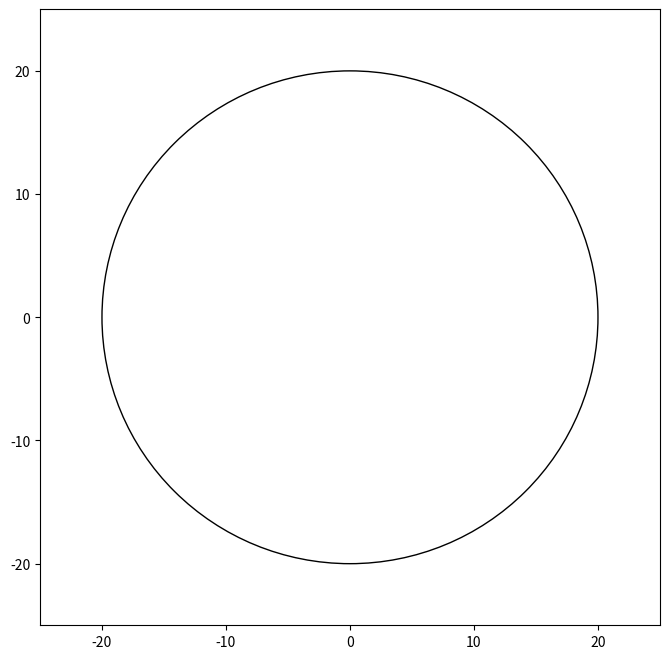
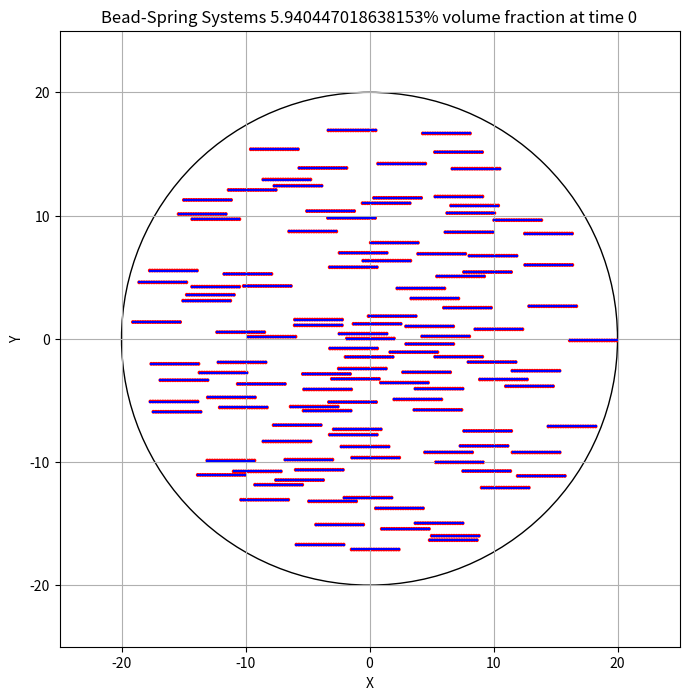

Write Python code to recreate these figures, in order.
# '''
# BTP project: simulating biological glass using 2D taylor line model for microswimmers.
#
# There are 3 code files: main.py, propagate.py, plot.py
# -> main.py file has the system initialization code, and after initialization, data is stored into data.txt file in same directory. Also, eventually a plot of the intialized system is shown.
# -> propagate.c is the C code that is required to be compiled first with command 'gcc propagate.c -o <output_filename> -lm' which produces a binary executable file in same directory. The binary code when executed with arguements:'<iterations_count> <input_datafile> <output_datafilename>' reads the data from specified input data file(which stores time elapsed,total iterations done,current radius,freq,phi,positions,velocities,accelerations) and runs the simulation iterations over data for specified number of iterations and then output the data(in same format as input) to specified output_filename. Note: for compiling, run the code in same directory which stores the propagate.c file, else instead of just propagate.c, you need to specify complete location with filename of 'propagate.c'. Also, remember to use different output data filename than input filename, else input data would be lost.
# -> plot.py reads the input data file and then plots the data.
#
# --- format of datafile
# line1:'<elapsed time>comma<counter till now>comma<current radius>newline'
# line2:'<swimmer1_freq>comma<swimmer2_freq>comma......<lastswimmer_freq>'
# line3:'<swimmer1_phase>comma<swimmer2_phase>comma......<lastswimmer_phase>'
# line4:'<swimmer1_bead1_posx>comma<swimmer1_bead1_posy>comma<swimmer1_bead2_posx>comma<swimmer1_bead2_posy>......<swimmer1_lastbead_posx>comma<posy>\newline'
# line5:'<swimmer1_bead1_velx>comma<swimmer1_bead1_vely>comma<swimmer1_bead2_velx>comma<swimmer1_bead2_vely>......<swimmer1_lastbead_velx>comma<vely>\newline'
# line6:'<swimmer1_bead1_accx>comma<swimmer1_bead1_accy>comma<swimmer1_bead2_accx>comma<swimmer1_bead2_accy>......<swimmer1_lastbead_accx>comma<accy>\newline'
# line7:'<swimmer2_bead1_posx>comma<swimmer2_bead1_posy>comma<swimmer2_bead2_posx>comma<swimmer2_bead2_posy>......<swimmer2_lastbead_posx>comma<posy>\newline'
# line8:'<swimmer2_bead1_velx>comma<swimmer2_bead1_vely>comma<swimmer2_bead2_velx>comma<swimmer2_bead2_vely>......<swimmer2_lastbead_velx>comma<vely>\newline'
# line9:'<swimmer2_bead1_accx>comma<swimmer2_bead1_accy>comma<swimmer2_bead2_accx>comma<swimmer2_bead2_accy>......<swimmer2_lastbead_accx>comma<accy>\newline'
# .... so on
# '''


import numpy as np
import matplotlib.pyplot as plt
import matplotlib.animation as animation
from matplotlib.patches import Circle
np.random.seed(44)


# Simulation parameters
N_beads = 20  # Number of beads in one system
N_systems = 120 # Number of bead systems
#If changing the above two values, do so manually in all the other files too when using them
K = 1000000.0  # Spring constant (Hooke's Law)
m = 1.0  # Mass of each bead, maybe 1 microgram
r = 0.1  # Radius of each bead
collisionR = 2.0*r   # center to center spacing for collision
L0 = 2.0 * r  # Natural length of the spring
K_bending = 100000.0     # Bending rigidity constant
dt = 0.0005  # Time step
R = 20  #confinement initial radius
dRdt = -0.5    # confinement shrink rate
d2Rdt = 0.01   # rate of change of shrink rate
freq = np.random.uniform(20, 30 , N_systems)  # Random frequencies for each system, intial velocities of COM of each microwimmer depends on this
phi = np.random.uniform(0, 2 * np.pi, N_systems)  # Random angles for each system
b = 0.7   # amplitude parameter
L0b = L0*b
min_distance = 3.0 * r # minimum distance between two system intially
KbT = 2
var = KbT/m     # variance for normal sampling dist
t = 0  # Initial global time
counter = 0  # global counter
nu = 100    # coupling strength
nuxdt = nu*dt   # andersen collision probability
vf  = (N_systems*N_beads*np.pi*r**2)*100 / (np.pi*(R+r)**2) # intial occupied volume percent

# Initialize positions, velocities and accelerations for all systems
positions = np.zeros((N_systems, N_beads, 2))
velocities = np.zeros((N_systems, N_beads, 2))
ac = np.zeros((N_systems, N_beads, 2))   # accelerations

for i in range(N_systems):
    a = np.random.random(1)
    if (a<0.5):
        velocities[i,:,0] = -1*freq[i]*2*L0
    else:
        velocities[i,:,0] = freq[i]*2*L0




def generate_random_position_within_circle(R, system_length):
    """Generate a random center for the COM microswimmer within the circle of radius R,
    ensuring that no bead extends beyond the boundary."""
    while True:
        # Random angle and radius for the center
        theta = np.random.uniform(0, 2 * np.pi)
        radius = np.random.uniform(0, R - system_length / 2)  # Ensure no bead is outside the boundary
        
        # Convert polar coordinates to Cartesian for the center
        center_x = radius * np.cos(theta)
        center_y = radius * np.sin(theta)
        
        # Ensure the system length fits within the circular region
        if np.sqrt(center_x ** 2 + center_y ** 2) + system_length / 2 <= R:
            return np.array([center_x, center_y])

def check_minimum_distance(new_bead_positions, existing_positions, min_distance):
    """Check if the new bead positions are at least `min_distance` away from existing beads."""
    for existing_system in existing_positions:
        for existing_bead in existing_system:
            for new_bead in new_bead_positions:
                distance = np.linalg.norm(existing_bead - new_bead)
                if distance < min_distance:
                    return False
    return True

# Randomize the positions for each bead-spring system inside the circle
for i in range(N_systems):
    system_length = (N_beads - 1) * L0  # Total length of the bead-spring system
    
    while True:
        center = generate_random_position_within_circle(R, system_length)
        
        # Generate x-positions for the beads within the system, centered around the system's center
        x_positions = np.linspace(center[0] - system_length / 2, center[0] + system_length / 2, N_beads)
        new_bead_positions = np.column_stack((x_positions, np.full(N_beads, center[1])))
        
        # Check if the new bead positions are at least `min_distance` away from existing beads
        if check_minimum_distance(new_bead_positions, positions[:i], min_distance):
            break  # The new positions are valid, break the loop

    # Assign x and y positions for all beads in the system
    positions[i, :, 0] = x_positions
    positions[i, :, 1] = center[1]  # Keep the y-position the same for all beads in the system


# If you want to see animation, uncomment all commented parts. Note: only small system N_systems<10 could be animated easily.
# Initialize plot
fig, ax = plt.subplots(figsize=(8, 8))
ax.set_xlim(-R - 5, R + 5)
ax.set_ylim(-R - 5, R + 5)
circle = Circle((0, 0), R, color='black', fill=False)
ax.add_patch(circle)
bead_systems = [ax.plot([], [], 'bo-')[0] for _ in range(N_systems)];bead_systems.append(circle)

# def read_from_backup(f_name):
#     '''this method reads the simulation values from filename given as parameter'''
#     global t,R,positions,velocities,ac,freq,phi,counter
#     with open(f_name,"r") as f1:
#         s = f1.readline().strip().split(",") ; t = float(s[0]) ; counter = int(s[1]) ;R = float(s[2])
#         v = f1.readline().strip().split(",")
#         p = f1.readline().strip().split(",")
#         for i in range(N_systems):
#             freq[i] = float(v[i])
#             phi[i] = float(p[i])
#         for i in range(N_systems):
#             pos = f1.readline().strip().split(",")
#             vel = f1.readline().strip().split(",")
#             acc = f1.readline().strip().split(",")
#             for j in range(N_beads):
#                 positions[i][j][0] = float(pos[2*j]) ; positions[i][j][1] = float(pos[2*j+1])
#                 velocities[i][j][0] = float(vel[2*j]) ; velocities[i][j][1] = float(vel[2*j+1])
#                 ac[i][j][0] = float(acc[2*j]) ; ac[i][j][1] = float(acc[2*j+1])


def write_to_backup(f_name,mode="w"):
    '''this method writes the simulation values(elapsed time,iterations,current radius, positions,velocities,accelerations) into filename given as first parameter
     In second parameter, if "a" is given then it will append the new date at the end of specified file. else by default it will erase earlier data and then write new data.'''
    with open(f_name,mode) as f1:
        f1.write(f"{t},{counter},{R}\n")
        for i in range(N_systems-1):
            f1.write(f"{freq[i]},")
        f1.write(f"{freq[N_systems-1]}\n")
        for i in range(N_systems-1):
            f1.write(f"{phi[i]},")
        f1.write(f"{phi[N_systems-1]}\n")
        for i in range(N_systems):
            for j in range(N_beads-1):
                f1.write(f"{positions[i][j][0]},{positions[i][j][1]},")
            f1.write(f"{positions[i][N_beads-1][0]},{positions[i][N_beads-1][1]}\n")
            for j in range(N_beads-1):
                f1.write(f"{velocities[i][j][0]},{velocities[i][j][1]},")
            f1.write(f"{velocities[i][N_beads-1][0]},{velocities[i][N_beads-1][1]}\n")
            for j in range(N_beads-1):
                f1.write(f"{ac[i][j][0]},{ac[i][j][1]},")
            f1.write(f"{ac[i][N_beads-1][0]},{ac[i][N_beads-1][1]}\n")

write_to_backup("data.txt","w") # writing intial system values to data.txt file

def propel():
    '''this method calculates the hooke's and bending forces, then it detects and handles collision dynamics.'''
    global ac,velocities
    col_vel = np.zeros((N_systems, N_beads, 2)) #aggregates velocity changes during collisions
    for j in range(N_systems):
        # handling collison dynamics
        for k in range(j+1,N_systems):
            for a in range(N_beads):
                for b in range(N_beads):
                    rab = positions[j][a]-positions[k][b]
                    r_mag = np.linalg.norm(rab)
                    if (r_mag<collisionR):
                        bab = np.dot(rab,(velocities[j][a]-velocities[k][b]))
                        if (bab<0):
                            # moving half time step back
                            positions[j][a][0] -= (velocities[j][a][0] + (ac[j][a][0]*dt/4)) * dt/2
                            positions[j][a][1] -= (velocities[j][a][1] + (ac[j][a][1]*dt/4)) * dt/2
                            positions[k][b][0] -= (velocities[k][b][0] + (ac[k][b][0]*dt/4)) * dt/2
                            positions[k][b][1] -= (velocities[k][b][1] + (ac[k][b][1]*dt/4)) * dt/2
                            #projecting center-to-center spacing to collisonR
                            rab_ = positions[j][a]-positions[k][b]
                            r_mag_ = np.linalg.norm(rab_)
                            dab = ( (collisionR/r_mag_ - 1) /2)*rab_ 
                            positions[k][b] -= dab
                            positions[j][a] += dab
                            # calculating change in velocities due to collision
                            vab = ( bab / (r_mag*r_mag) ) * rab
                            col_vel[j][a] -= vab
                            col_vel[k][b] += vab
    # adding changes to velocities due to collision and moving half time step further
    for j in range(N_systems):
        for i in range(N_beads):
            if (col_vel[j][i][0]!=0.0 and col_vel[j][i][1]!=0.0):
                velocities[j][i] += col_vel[j][i]
                #positions[j][i][0] += (velocities[j][i][0] + (ac[j][i][0]*dt/4)) * dt/2
                #positions[j][i][1] += (velocities[j][i][1] + (ac[j][i][1]*dt/4)) * dt/2
    
    # calculating forces
    for j in range(N_systems):
        
        # Calculation of hookean and bending force starts here
        F1 = np.zeros((N_beads, 2))  # Hookean force
        F2 = np.zeros((N_beads, 2))  # Bending force
        ta = np.zeros((N_beads, 2))  # Vector distance between adjacent beads
        alpha = np.zeros(N_beads)  # Rotation angle
        cos_alpha = np.zeros(N_beads)
        sin_alpha = np.zeros(N_beads)


        # Calculate alpha using the provided formula
        for i in range(N_beads):
            alpha[i] = L0b * np.sin(phi[j] + 2 * np.pi * (freq[j] * t + i * (2.0 / N_beads)))
            cos_alpha[i] = np.cos(alpha[i])
            sin_alpha[i] = np.sin(alpha[i])

        # Calculating tangents and Hookean forces
        for i in range(N_beads-1):
            ta[i][0] = positions[j][i+1][0] - positions[j][i][0]
            ta[i][1] = positions[j][i+1][1] - positions[j][i][1]
            length = (ta[i][0]**2+ta[i][1]**2)**0.5
            Kdl_n = K*(length - L0) / length
            f1 = Kdl_n*ta[i][0] ; f2 = Kdl_n * ta[i][1]
            F1[i][0] += f1 ; F1[i][1] += f2
            F1[i+1][0] -= f1 ; F1[i+1][1] -= f2


        #bending force calculations
        F2[0][0] -= ta[0][0] ; F2[0][1] -= ta[0][1]
        F2[1][0] += ta[0][0] ; F2[1][1] += ta[0][1]
        for i in range(0,N_beads-2):

            rtix = cos_alpha[i]*ta[i][0] - sin_alpha[i]*ta[i][1]
            rtiy = cos_alpha[i]*ta[i][1] + sin_alpha[i]*ta[i][0]
            F2[i+2][0] += rtix ; F2[i+2][1] += rtiy
            F2[i+1][0] -= rtix ; F2[i+1][1] -= rtiy

            rttiux = 2*ta[i][0] - cos_alpha[i]*ta[i+1][0] - sin_alpha[i]*ta[i+1][1]
            rttiuy = 2*ta[i][1] - cos_alpha[i]*ta[i+1][1] + sin_alpha[i]*ta[i+1][0]
            F2[i][0] += rttiux ; F2[i][1] += rttiuy
            F2[i+1][0] -= rttiux ; F2[i+1][1] -= rttiuy

        F2[N_beads-2][0] += ta[N_beads-2][0] ; F2[N_beads-2][1] += ta[N_beads-2][1]
        F2[N_beads-1][0] -= ta[N_beads-2][0] ; F2[N_beads-1][1] -= ta[N_beads-2][1]
        F2 *= K_bending

        # aggregating Hooke's and bending force'
        for i in range(N_beads):
            ac[j][i][0] = (F1[i][0]+F2[i][0]) / m
            ac[j][i][1] = (F1[i][1]+F2[i][1]) / m
            




def update_positions():
    '''this function uses propel function to calculate forces and handle collisions and then using new forces calculates velocity and then positions.
It also updates the value of radius based on given shrink rate. at the end it incremements the time and counter.'''

    global positions,velocities,ac,t,R,dRdt,counter

    #calculate new radius of system
    R += dRdt*dt
    dRdt += d2Rdt*dt
    circle.radius = R
    # calculate new accelerations
    propel()
    # Update velocities and then positions
    for j in range(N_systems):
        for i in range(N_beads):
            velocities[j][i][0] += ac[j][i][0] * dt
            velocities[j][i][1] += ac[j][i][1] * dt
            positions[j][i][0] += (velocities[j][i][0] + (ac[j][i][0]*dt/2)) * dt
            positions[j][i][1] += (velocities[j][i][1] + (ac[j][i][1]*dt/2)) * dt
            bounce_forward_boundary(positions[j][i],velocities[j][i])

        if(counter % 100 == 0):   # andersen thermostat step
            if (np.random.rand() < nuxdt):
                print(counter,j)
                velocities[j] = np.random.normal(loc=0, scale=var, size=(N_beads,2))  # Mean of 0, std dev = KbT/m
    t += dt
    counter+=1




def bounce_forward_boundary(bead_position, bead_velocity):
    '''This function handles the dynamics of collisions with the bounding walls, using bounce forward rule,adapted for moving bounding wall'''
    # Calculate the distance of the bead from the center
    distance_from_center = np.linalg.norm(bead_position)

    # Check if the bead is outside the boundary
    if distance_from_center > R:
        bead_position -= bead_velocity*dt/2
        r = np.linalg.norm(bead_position)
        # project the bead back to the boundary
        bead_position *= R / r  # Scale position to stay on the boundary

        # Reflect the velocity along the normal direction to "bounce back" but keep the tangential component
        # Using the formula for velocity reflection: v = v - 2 * (v ⋅ n) * n
        bead_velocity -=  ( (2 * (np.dot(bead_velocity, bead_position)/R) - dRdt )/R) * bead_position
        bead_position += bead_velocity*dt/2

def animate(i):
    update_positions()
    for j in range(N_systems):
        bead_systems[j].set_data(positions[j, :, 0], positions[j, :, 1])
    return bead_systems

#Set up animation
# ani = animation.FuncAnimation(fig, animate, frames=200, blit=True,cache_frame_data=True, repeat=True, interval=dt*1000)
# plt.show()
# plt.close()

# dRdt = -0.0001
# d2Rdt = 0
# ani = animation.FuncAnimation(fig, animate, frames=200, blit=True,cache_frame_data=True, repeat=True, interval=dt*1000)
# for i in range (2000):
#     update_positions()
vf  = (N_systems*N_beads*np.pi*r**2)*100 / (np.pi*(R+r)**2)
#print(vf,R,type(vf))
fig, ax = plt.subplots(figsize=(8, 8))
ax.set_xlim(-R - 5, R + 5)
ax.set_ylim(-R - 5, R + 5)
circle = Circle((0, 0), R, color='black', fill=False)
ax.add_patch(circle)

# plot each bead-spring system
for j in range(N_systems):
    x = positions[j, :, 0]
    y = positions[j, :, 1]
    ax.plot(x, y, 'b-')  # plot springs
    for i in range(N_beads):
        circle = plt.Circle((positions[j][i][0],positions[j][i][1]), 0.1, color='r', fill=True)
        ax.add_artist(circle)

plt.title(f"Bead-Spring Systems {vf}% volume fraction at time {t}")
plt.xlabel("X")
plt.ylabel("Y")
plt.grid(True)
plt.show()
plt.close()
